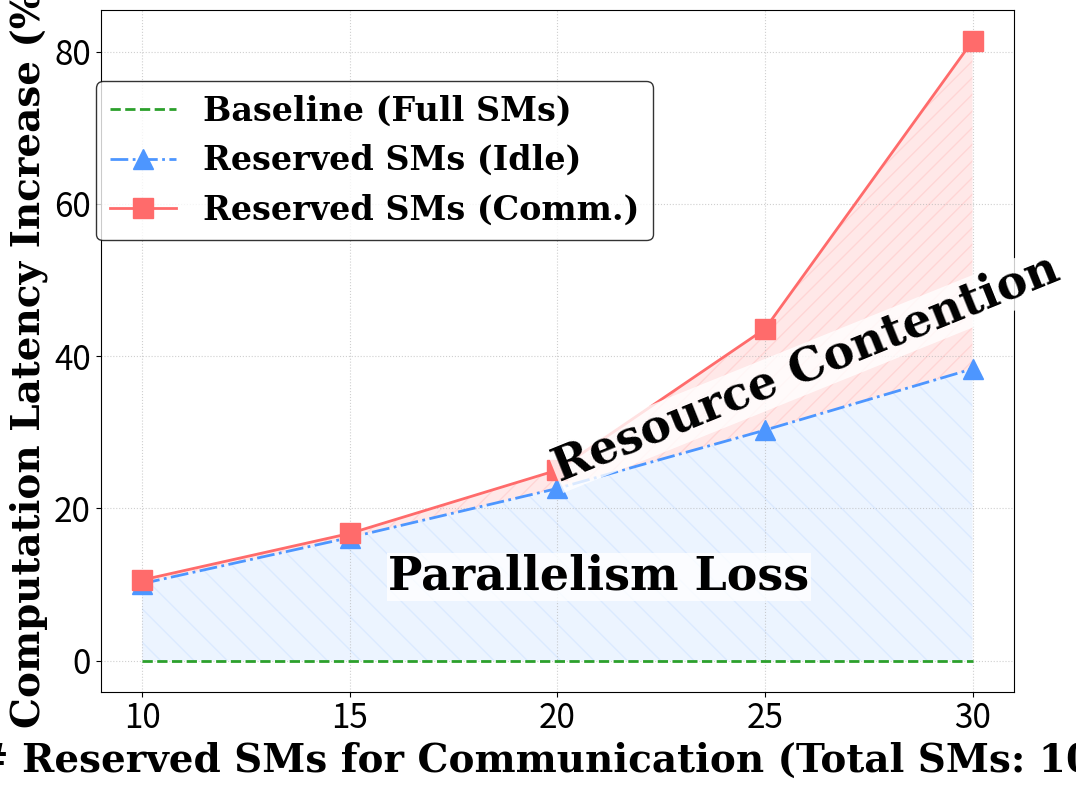

Here is the Python script that generated this plot: (Note: this script raises an exception after producing the figure.)
import matplotlib.pyplot as plt
import numpy as np

font_size_xticks = 24
font_size_yticks = 24
font_xlabel = {'family' : 'serif',
'weight' : 'bold',
'size'   : 28,
}
font_ylabel = {'family' : 'serif',
'weight' : 'bold',
'size'   : 28,
}
font_lengend = {'family' : 'serif',
'weight' : 'bold',
'size'   : 24,
}

LINE_WIDTH = 2
MARKER_SIZE = 15

# 1. Data Preparation
# Sorted by SM count: 10, 15, 20, 25, 30
sm_counts = np.array([10, 15, 20, 25, 30])
total_sm = 108  # Updated for A100

# Baseline Data (from your input)
baseline_raw = np.array([2386, 2386, 2386, 2386, 2386])
baseline_raw = baseline_raw.astype(float) / 1000
avg_baseline = np.mean(baseline_raw)
baseline_latency = np.full_like(sm_counts, avg_baseline, dtype=float)
baseline_latency_pct = (baseline_latency - avg_baseline) / avg_baseline * 100
# Measured Data (Interference)
# interference_latency = np.array([416.49, 458.28, 507.69, 571.92, 699.43]) / 1000  # Convert to seconds
interference_latency_increase_ratio = np.array([0.1061, 0.1672, 0.2504, 0.4358, 0.8141])
interference_latency = baseline_latency * (1 + interference_latency_increase_ratio)

# Theoretical Calculation
# Formula: Time_theo = Time_base * (Total / (Total - Removed))
theoretical_latency_increase_ratio = np.array([0.1013, 0.1618, 0.2263, 0.3029, 0.3834])
# theoretical_latency = avg_baseline * (total_sm / (total_sm - sm_counts))
theoretical_latency = baseline_latency * (1 + theoretical_latency_increase_ratio)
theo_increase_pct = (theoretical_latency - avg_baseline) / avg_baseline * 100
print("Theoretical Latency (s):", theoretical_latency)              
# Calculate Percentages
actual_increase_pct = (interference_latency - avg_baseline) / avg_baseline * 100
theo_increase_pct = (theoretical_latency - avg_baseline) / avg_baseline * 100

# 2. Setup Plot Style (Academic)
# plt.figure(figsize=(9, 6), dpi=300)
fig, ax = plt.subplots(figsize=(11, 8))
 

plt.rcParams['font.family'] = 'serif'
plt.rcParams['font.serif'] = ['Times New Roman', 'DejaVu Serif']
plt.rcParams['axes.linewidth'] = 1.0
plt.rcParams['xtick.direction'] = 'in'
plt.rcParams['ytick.direction'] = 'in'
plt.rcParams['xtick.top'] = True
plt.rcParams['ytick.right'] = True

# Colors
# color_measure = '#D62728'  # Red
# color_theory = '#1F77B4'   # Blue
color_measure = '#FF6B6B'  # Lighter Red (Pastel Red 或者是更柔和一点的红色)
color_theory = '#4D96FF'   # Lighter Blue (Soft Blue)
color_base = '#2CA02C'     # Green

# 3. Plotting Lines

# A. Baseline
plt.plot(sm_counts, baseline_latency_pct, linestyle='--', color=color_base, linewidth=LINE_WIDTH,
         label='Baseline (Full SMs)')
plt.plot(sm_counts, theo_increase_pct, marker='^', markersize=MARKER_SIZE, linestyle='-.',
         color=color_theory, linewidth=LINE_WIDTH, label='Reserved SMs (Idle)')

# # C. Measured
plt.plot(sm_counts, actual_increase_pct, marker='s', markersize=MARKER_SIZE, linestyle='-',
         color=color_measure, linewidth=LINE_WIDTH, label='Reserved SMs (Comm.)')
# # 4. Fill Between (Visual only, no legend)
# # Note: label is omitted so it doesn't appear in the legend
# plt.fill_between(sm_counts, theoretical_latency, interference_latency,
#                  color='orange', alpha=0.15, hatch='//')


# Region B: Interference Overhead (Blue Theoretical -> Red Measured)
# 这一块展示的是：通信带来的额外干扰
plt.fill_between(sm_counts, theo_increase_pct, actual_increase_pct,
                 color=color_measure, alpha=0.15, hatch='//', edgecolor='none')
# 添加文字说明
plt.text(26, 38.4, 
         "Resource Contention",
          ha='center',
          va='center',
          fontsize=font_xlabel['size']+5,
          color='black', alpha=1,
         family='serif', weight='bold',
         rotation=22,
         bbox=dict(facecolor='white', alpha=0.8, edgecolor='none', pad=1))

# Region A: Parallelism Loss (Green Baseline -> Blue Theoretical)
# 这一块展示的是：仅仅因为 SM 变少导致的必然延时增加
plt.fill_between(sm_counts, baseline_latency_pct, theo_increase_pct,
                 color=color_theory, alpha=0.1, hatch='\\', edgecolor='none')
# 添加文字说明 (可选，如果图比较挤可以在图例里说明，或者用箭头)
plt.text(21, 11, 
         "Parallelism Loss",
          ha='center',
          va='center',
          fontsize=font_xlabel['size']+5,
          color='black', alpha=1,
          family='serif', weight='bold',
          bbox=dict(facecolor='white', alpha=0.8, edgecolor='none', pad=1))

# 5. Annotations (Dual Labeling)
# Adjusted offsets for the new scale (approx 300ms - 700ms range)

# for i in range(len(sm_counts)):
#     # 5.1 Measured Annotation (Above the red point)
#     # Offset adjusted from 150 to 15 because the data scale is much smaller now
#     plt.text(sm_counts[i], interference_latency[i] + 0.005,
#              f"+{actual_increase_pct[i]:.1f}%",
#              ha='center', va='bottom', fontsize=font_size_xticks-4,
#              color=color_measure, fontweight='bold')

#     # 5.2 Theoretical Annotation (Below the blue point)
#     # Offset adjusted from 300 to 25
#     plt.text(sm_counts[i], theoretical_latency[i] - 0.01,
#              f"+{theo_increase_pct[i]:.1f}%",
#              ha='center', va='top', fontsize=font_size_xticks-4,
#              color=color_theory, fontweight='bold')

# 6. Axes and Layout
plt.xlabel('# Reserved SMs for Communication (Total SMs: 108)', fontdict=font_xlabel)
plt.ylabel('Computation Latency Increase (%)', fontdict=font_ylabel)
# plt.title('Impact of SM Binding for Communication on Compute Performance (NVLink)', fontsize=font_xlabel['size'], weight='bold', pad=15)

plt.xticks(sm_counts, fontsize = font_size_xticks)
plt.yticks([0, 20, 40, 60, 80], ['0', '20', '40', '60', '80'], fontsize=font_size_yticks)
# Adjusted Y-axis limit for the new data range (300ms to ~800ms)
# plt.ylim(0.38, 0.7)
plt.grid(True, linestyle=':', alpha=0.6)

# Legend
# plt.legend(frameon=True, fancybox=False, edgecolor='black', framealpha=1, fontsize=10, loc='upper left')
plt.legend(prop=font_lengend, loc='upper center', bbox_to_anchor=(0.3, 0.92), ncol=1, edgecolor='black')

plt.tight_layout()
dst_path = r'E:/Turbo-SIGCOMM-2026-Github/Turbo-2026-0126/Figure/PCIe-vs-NvLink/Figures/comm-influence-nvlink-with-fixed-freq.pdf'
plt.savefig(dst_path, bbox_inches='tight')
plt.show()
